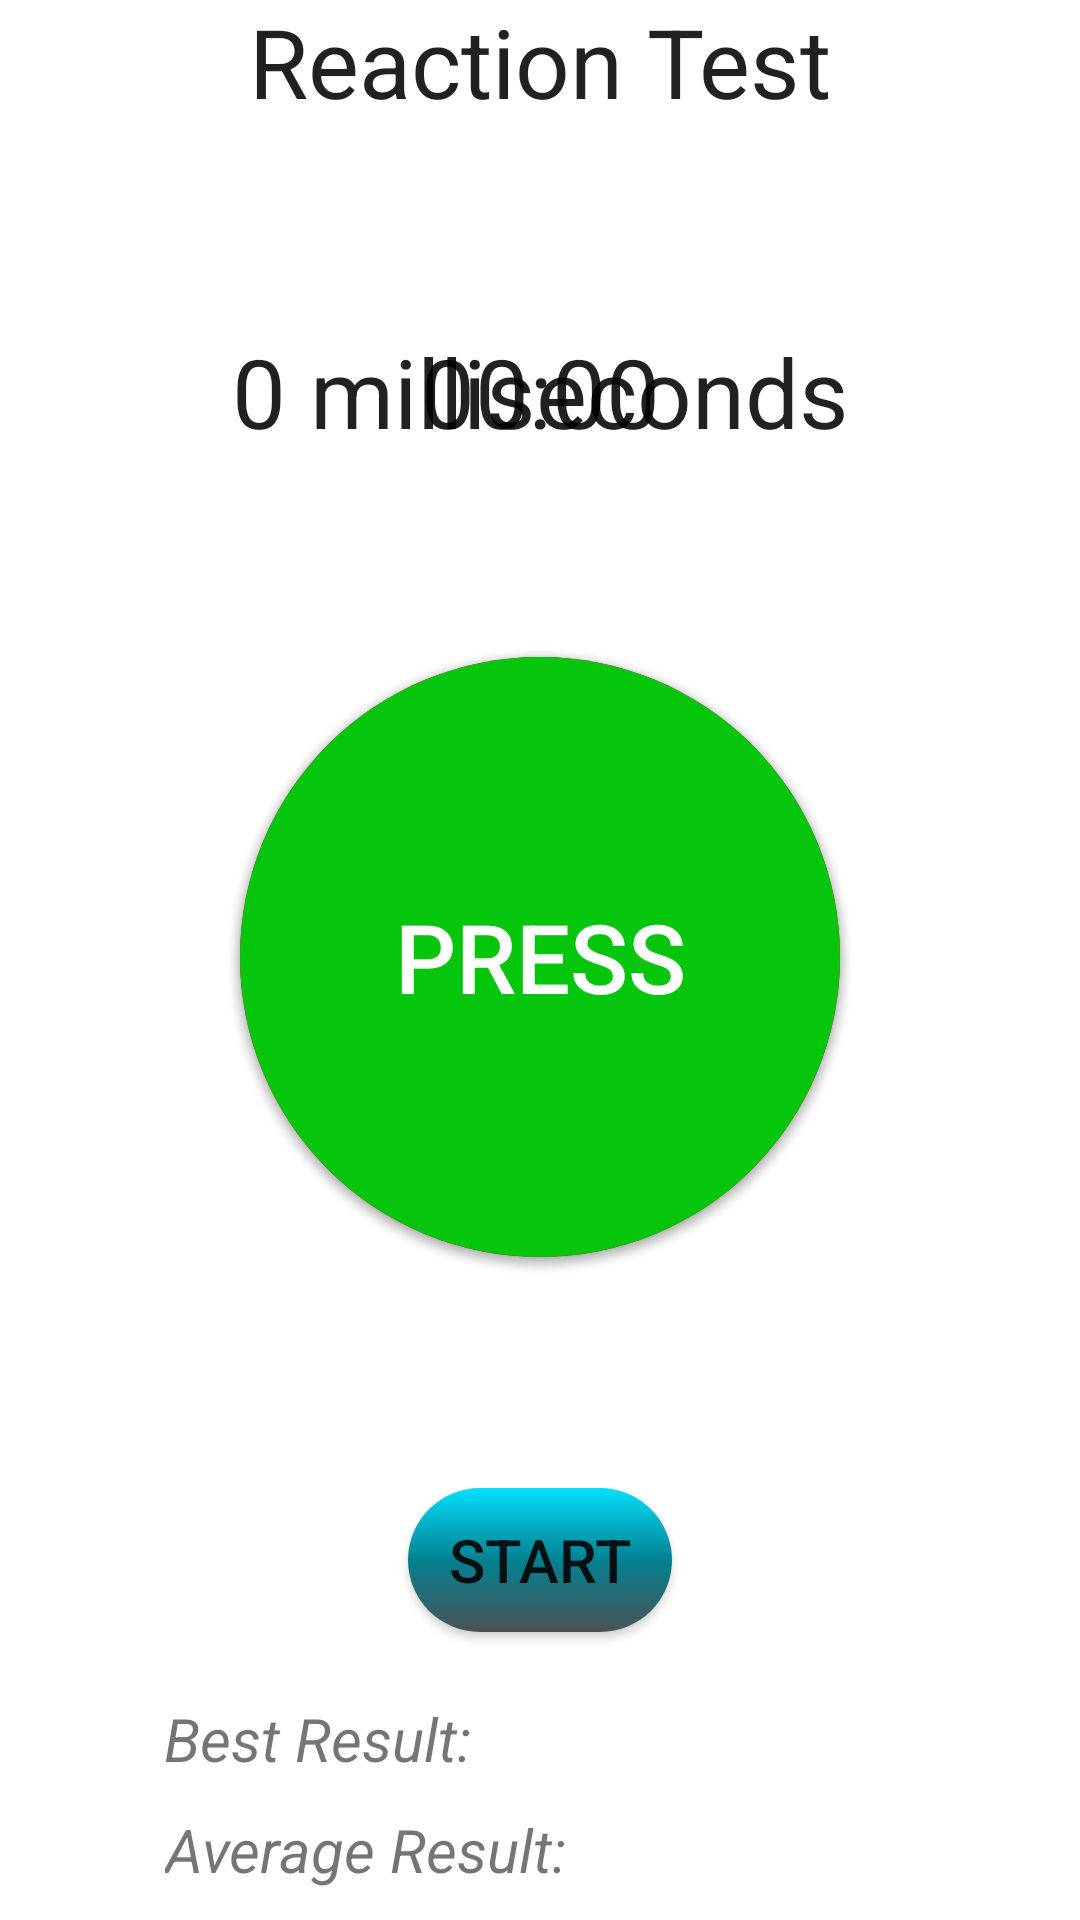

Here is an Android app screen rendered from its layout file. Give the layout XML and the strings, colors and styles it references.
<!-- AndroidManifest.xml: application theme Theme.DriverTestApp -->
<!-- res/layout/activity_reaction_test.xml -->
<?xml version="1.0" encoding="utf-8"?>
<androidx.constraintlayout.widget.ConstraintLayout xmlns:android="http://schemas.android.com/apk/res/android"
    xmlns:app="http://schemas.android.com/apk/res-auto"
    xmlns:tools="http://schemas.android.com/tools"
    android:layout_width="match_parent"
    android:layout_height="match_parent"
    tools:context=".Activity_reaction_test">

    <TextView
        android:id="@+id/textView17"
        android:layout_width="wrap_content"
        android:layout_height="wrap_content"
        android:layout_marginBottom="600dp"
        android:text="Reaction Test"
        android:textAlignment="center"
        android:textAppearance="@style/TextAppearance.AppCompat.Body1"
        android:textSize="32sp"
        app:layout_constraintBottom_toBottomOf="parent"
        app:layout_constraintEnd_toEndOf="parent"
        app:layout_constraintStart_toStartOf="parent"
        app:layout_constraintTop_toTopOf="parent" />

    <Button
        android:id="@+id/start_button"
        android:layout_width="wrap_content"
        android:layout_height="wrap_content"
        android:layout_marginTop="400dp"
        android:background="@drawable/button_design"
        android:text="Start"
        android:textSize="20sp"
        app:backgroundTint="@null"
        app:layout_constraintBottom_toBottomOf="parent"
        app:layout_constraintEnd_toEndOf="parent"
        app:layout_constraintStart_toStartOf="parent"
        app:layout_constraintTop_toTopOf="parent" />

    <Button
        android:id="@+id/red_button"
        android:layout_width="200dp"
        android:layout_height="200dp"
        android:layout_marginTop="100dp"
        android:background="@drawable/btn_background"
        android:text=" "
        android:textAlignment="center"
        android:textColor="@color/white"
        android:textSize="32sp"
        app:backgroundTint="@null"
        app:layout_constraintBottom_toTopOf="@+id/start_button"
        app:layout_constraintEnd_toEndOf="parent"
        app:layout_constraintStart_toStartOf="parent"
        app:layout_constraintTop_toBottomOf="@+id/textView17" />

    <Button
        android:id="@+id/green_button"
        android:layout_width="200dp"
        android:layout_height="200dp"
        android:layout_marginTop="100dp"
        android:background="@drawable/circle_background_green"
        android:text="PRESS"
        android:textColor="@color/white"
        android:textSize="32sp"
        app:backgroundTint="@null"
        app:layout_constraintBottom_toTopOf="@+id/start_button"
        app:layout_constraintEnd_toEndOf="parent"
        app:layout_constraintStart_toStartOf="parent"
        app:layout_constraintTop_toBottomOf="@+id/textView17" />

    <TextView
        android:id="@+id/best_result"
        android:layout_width="200dp"
        android:layout_height="wrap_content"
        android:layout_marginEnd="50dp"
        android:layout_marginBottom="25dp"
        android:text="Best Result: "
        android:textAlignment="viewStart"
        android:textSize="20sp"
        android:textStyle="italic"
        app:layout_constraintBottom_toBottomOf="parent"
        app:layout_constraintEnd_toEndOf="parent"
        app:layout_constraintHorizontal_bias="0.498"
        app:layout_constraintStart_toStartOf="parent"
        app:layout_constraintTop_toBottomOf="@+id/start_button" />

    <TextView
        android:id="@+id/average_result"
        android:layout_width="200dp"
        android:layout_height="wrap_content"
        android:layout_marginEnd="50dp"
        android:text="Average Result: "
        android:textAlignment="viewStart"
        android:textSize="20sp"
        android:textStyle="italic"
        app:layout_constraintBottom_toBottomOf="parent"
        app:layout_constraintEnd_toEndOf="parent"
        app:layout_constraintStart_toStartOf="parent"
        app:layout_constraintTop_toBottomOf="@+id/best_result" />

    <Chronometer
        android:id="@+id/time_reaction_test"
        android:layout_width="wrap_content"
        android:layout_height="wrap_content"
        android:textSize="32sp"
        app:layout_constraintBottom_toTopOf="@+id/red_button"
        app:layout_constraintEnd_toEndOf="parent"
        app:layout_constraintStart_toStartOf="parent"
        app:layout_constraintTop_toBottomOf="@+id/textView17" />

    <TextView
        android:id="@+id/text_time"
        android:layout_width="wrap_content"
        android:layout_height="wrap_content"
        android:text="0 milliseconds"
        android:textAppearance="@style/TextAppearance.AppCompat.Body1"
        android:textSize="32sp"
        app:layout_constraintBottom_toTopOf="@+id/red_button"
        app:layout_constraintEnd_toEndOf="parent"
        app:layout_constraintStart_toStartOf="parent"
        app:layout_constraintTop_toBottomOf="@+id/textView17" />

</androidx.constraintlayout.widget.ConstraintLayout>
<!-- resources referenced by this layout -->
<resources>
  <color name="white">#FFFFFFFF</color>
  <!-- drawable btn_background (drawable) -->
  <?xml version="1.0" encoding="utf-8"?>
  <shape xmlns:android="http://schemas.android.com/apk/res/android" android:shape="rectangle">
  
      <size android:height="40dp" android:width="40dp"/>
      <solid android:color="@color/red"/>
      <corners android:radius="200dp"/>
  
  
  </shape>
  <!-- drawable button_design (drawable) -->
  <shape xmlns:android="http://schemas.android.com/apk/res/android"
      android:shape="rectangle">
      <gradient
          android:startColor="#03E0FB"
          android:centerColor="#048191"
          android:endColor="#495355"
          android:angle="270" />
  
      <corners android:radius="50dp"/>
  </shape>
  <!-- drawable circle_background_green (drawable) -->
  <?xml version="1.0" encoding="utf-8"?>
  <shape xmlns:android="http://schemas.android.com/apk/res/android" android:shape="rectangle">
  
      <size android:height="40dp" android:width="40dp"/>
      <solid android:color="@color/green"/>
      <corners android:radius="200dp"/>
  
  
  </shape>
  <style name="Theme.DriverTestApp" parent="Theme.MaterialComponents.DayNight.DarkActionBar">
          
          <item name="colorPrimary">@color/button1</item>
          <item name="colorPrimaryVariant">@color/button1</item>
          <item name="colorOnPrimary">@color/white</item>
          
          <item name="colorSecondary">@color/teal_200</item>
          <item name="colorSecondaryVariant">@color/teal_700</item>
          <item name="colorOnSecondary">@color/black</item>
          
          <item name="android:statusBarColor" tools:targetApi="l">?attr/colorPrimaryVariant</item>
          
      </style>
  <color name="red">#C60E0E</color>
  <color name="green">#05C50D</color>
  <color name="button1">#0DBBD1</color>
  <color name="teal_200">#FF03DAC5</color>
  <color name="teal_700">#FF018786</color>
  <color name="black">#FF000000</color>
</resources>
